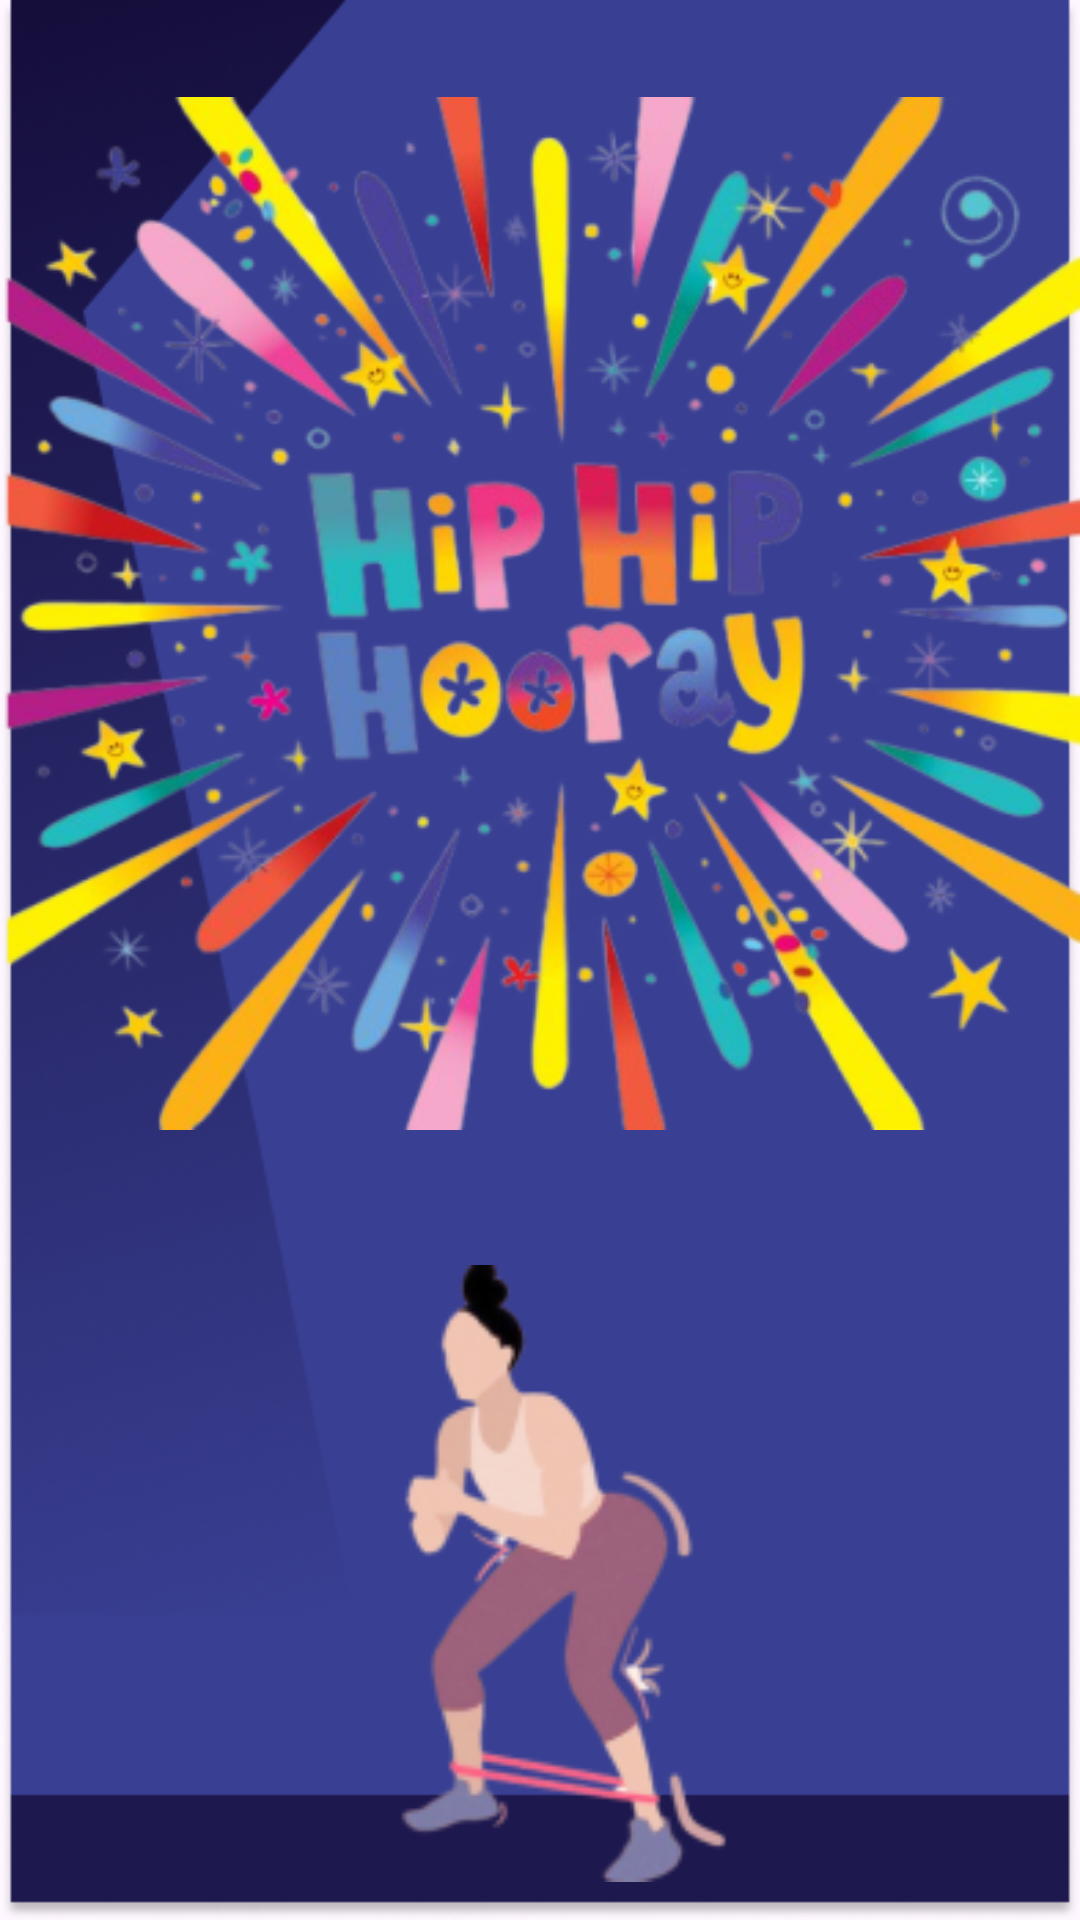

Android layout source for this screen:
<!-- AndroidManifest.xml: application theme Theme.FitnessTrackingSystem -->
<!-- res/layout/activity_tenpage.xml -->
<?xml version="1.0" encoding="utf-8"?>
<RelativeLayout xmlns:android="http://schemas.android.com/apk/res/android"
    xmlns:app="http://schemas.android.com/apk/res-auto"
    xmlns:tools="http://schemas.android.com/tools"
    android:layout_width="match_parent"
    android:layout_height="match_parent"
    android:background="@drawable/t"
    tools:context=".tenpage">

    <ImageView
        android:id="@+id/horayId"
        android:layout_width="match_parent"
        android:layout_height="409dp"
        android:src="@drawable/r" />

    <ImageView
        android:id="@+id/ladyId"
        android:layout_width="220dp"
        android:layout_height="240dp"
        android:layout_below="@+id/horayId"
        android:layout_centerHorizontal="true"
        android:src="@drawable/s" />

    <TextView
        android:id="@+id/paymentId"
        android:layout_width="match_parent"
        android:layout_height="wrap_content"
        android:layout_below="@+id/ladyId"
        android:fontFamily="sans-serif-black"
        android:text="Payment Successful"
        android:textAlignment="center"
        android:textColor="#FFFFFF"
        android:textSize="30dp" />

    <TextView
        android:id="@+id/thankId"
        android:layout_width="match_parent"
        android:layout_height="wrap_content"
        android:layout_below="@+id/paymentId"
        android:fontFamily="sans-serif"
        android:text="Thank You for choosing Fit Me"
        android:textAlignment="center"
        android:textColor="#FFFFFF"
        android:textSize="18dp" />

</RelativeLayout>
<!-- resources referenced by this layout -->
<resources>
  <!-- drawable r: png bitmap (drawable, 186784 bytes) -->
  <!-- drawable s: png bitmap (drawable, 17586 bytes) -->
  <!-- drawable t: png bitmap (drawable, 64155 bytes) -->
  <style name="Theme.FitnessTrackingSystem" parent="Base.Theme.FitnessTrackingSystem" />
  <style name="Base.Theme.FitnessTrackingSystem" parent="Theme.Material3.DayNight.NoActionBar">
          
          
      </style>
</resources>
